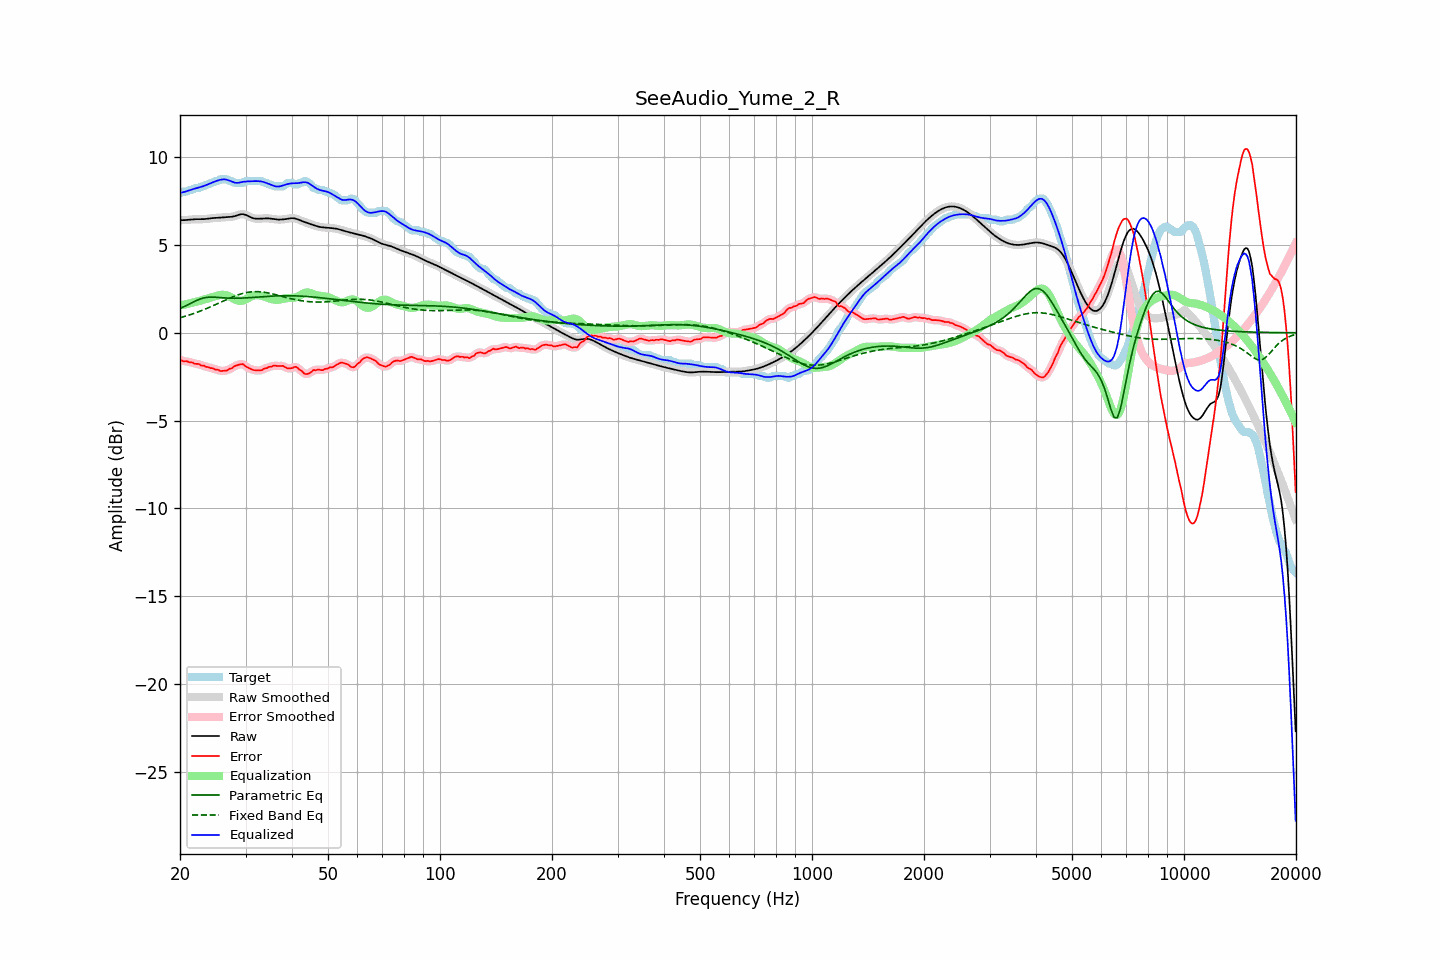

The file beside this chart, header and first rows:
frequency, raw, error, smoothed, error_smoothed, equalization, parametric_eq, fixed_band_eq, equalized_raw, equalized_smoothed, target
20.00, 6.41, -1.53, 6.41, -1.54, 1.55, 1.38, 0.86, 7.97, 7.97, 7.94
20.20, 6.41, -1.58, 6.41, -1.57, 1.57, 1.42, 0.88, 7.99, 7.99, 7.99
20.40, 6.42, -1.63, 6.42, -1.60, 1.59, 1.47, 0.91, 8.01, 8.01, 8.04
20.61, 6.42, -1.62, 6.42, -1.62, 1.61, 1.51, 0.93, 8.03, 8.03, 8.04
20.81, 6.43, -1.61, 6.43, -1.64, 1.63, 1.55, 0.96, 8.06, 8.06, 8.04
21.02, 6.44, -1.65, 6.44, -1.65, 1.65, 1.60, 0.99, 8.09, 8.09, 8.08
21.23, 6.45, -1.70, 6.45, -1.67, 1.67, 1.65, 1.02, 8.12, 8.12, 8.14
21.44, 6.46, -1.69, 6.46, -1.70, 1.70, 1.69, 1.05, 8.15, 8.15, 8.14
21.66, 6.46, -1.70, 6.46, -1.72, 1.72, 1.74, 1.08, 8.18, 8.18, 8.16
21.87, 6.47, -1.76, 6.47, -1.74, 1.74, 1.78, 1.11, 8.21, 8.21, 8.23
22.09, 6.47, -1.77, 6.47, -1.76, 1.76, 1.83, 1.15, 8.23, 8.23, 8.24
22.31, 6.47, -1.77, 6.47, -1.78, 1.79, 1.87, 1.18, 8.26, 8.26, 8.24
22.54, 6.47, -1.78, 6.47, -1.81, 1.81, 1.91, 1.21, 8.28, 8.28, 8.25
22.76, 6.47, -1.86, 6.47, -1.83, 1.84, 1.94, 1.25, 8.31, 8.31, 8.33
22.99, 6.47, -1.87, 6.47, -1.87, 1.86, 1.97, 1.29, 8.34, 8.34, 8.34
23.22, 6.48, -1.87, 6.48, -1.90, 1.89, 1.99, 1.32, 8.37, 8.37, 8.35
23.45, 6.48, -1.94, 6.48, -1.92, 1.92, 2.01, 1.36, 8.40, 8.40, 8.43
23.69, 6.50, -1.95, 6.50, -1.95, 1.95, 2.02, 1.40, 8.44, 8.44, 8.44
23.92, 6.51, -1.97, 6.51, -1.98, 1.97, 2.03, 1.44, 8.48, 8.48, 8.47
24.16, 6.52, -2.01, 6.52, -1.99, 2.00, 2.03, 1.48, 8.52, 8.52, 8.53
24.40, 6.53, -2.01, 6.53, -2.03, 2.03, 2.03, 1.52, 8.56, 8.56, 8.54
24.65, 6.54, -2.04, 6.54, -2.05, 2.06, 2.03, 1.56, 8.59, 8.59, 8.58
24.89, 6.54, -2.10, 6.54, -2.07, 2.09, 2.03, 1.60, 8.63, 8.63, 8.64
25.14, 6.55, -2.09, 6.55, -2.11, 2.11, 2.02, 1.65, 8.66, 8.66, 8.64
25.39, 6.55, -2.12, 6.55, -2.14, 2.13, 2.01, 1.69, 8.69, 8.69, 8.67
25.65, 6.56, -2.18, 6.56, -2.16, 2.15, 2.00, 1.73, 8.71, 8.71, 8.74
25.91, 6.57, -2.17, 6.57, -2.17, 2.16, 2.00, 1.77, 8.73, 8.73, 8.74
26.16, 6.58, -2.17, 6.58, -2.18, 2.16, 1.99, 1.81, 8.74, 8.74, 8.74
26.43, 6.58, -2.16, 6.58, -2.16, 2.15, 1.98, 1.86, 8.74, 8.74, 8.74
26.69, 6.59, -2.15, 6.59, -2.14, 2.13, 1.98, 1.90, 8.72, 8.72, 8.74
26.96, 6.59, -2.11, 6.59, -2.11, 2.10, 1.97, 1.94, 8.69, 8.69, 8.70
27.23, 6.60, -2.04, 6.60, -2.07, 2.06, 1.97, 1.98, 8.66, 8.66, 8.64
27.50, 6.61, -2.03, 6.61, -2.01, 2.01, 1.97, 2.02, 8.62, 8.62, 8.64
27.77, 6.62, -1.96, 6.62, -1.96, 1.96, 1.97, 2.05, 8.58, 8.58, 8.59
28.05, 6.64, -1.90, 6.65, -1.91, 1.91, 1.96, 2.09, 8.55, 8.56, 8.54
28.33, 6.68, -1.87, 6.68, -1.86, 1.87, 1.97, 2.12, 8.54, 8.54, 8.54
28.62, 6.71, -1.84, 6.71, -1.83, 1.84, 1.97, 2.16, 8.54, 8.54, 8.54
28.90, 6.74, -1.81, 6.73, -1.80, 1.82, 1.97, 2.19, 8.56, 8.55, 8.54
29.19, 6.75, -1.79, 6.75, -1.79, 1.82, 1.97, 2.22, 8.57, 8.57, 8.54
29.48, 6.76, -1.78, 6.76, -1.80, 1.84, 1.98, 2.24, 8.60, 8.59, 8.54
29.78, 6.74, -1.85, 6.74, -1.85, 1.87, 1.98, 2.26, 8.61, 8.61, 8.59
30.08, 6.71, -1.93, 6.71, -1.91, 1.91, 1.99, 2.28, 8.62, 8.62, 8.64
30.38, 6.67, -1.97, 6.67, -1.97, 1.95, 1.99, 2.30, 8.62, 8.62, 8.64
30.68, 6.62, -2.02, 6.62, -2.02, 2.00, 2.00, 2.32, 8.63, 8.63, 8.64
30.99, 6.58, -2.06, 6.58, -2.06, 2.05, 2.01, 2.33, 8.63, 8.63, 8.64
31.30, 6.54, -2.10, 6.54, -2.10, 2.09, 2.01, 2.34, 8.64, 8.64, 8.64
31.61, 6.52, -2.13, 6.52, -2.13, 2.12, 2.02, 2.34, 8.64, 8.64, 8.64
31.93, 6.50, -2.14, 6.50, -2.14, 2.14, 2.03, 2.34, 8.64, 8.64, 8.64
32.24, 6.50, -2.15, 6.50, -2.15, 2.15, 2.03, 2.34, 8.64, 8.64, 8.64
32.57, 6.50, -2.15, 6.50, -2.15, 2.14, 2.04, 2.34, 8.63, 8.63, 8.64
32.89, 6.50, -2.14, 6.50, -2.14, 2.12, 2.05, 2.33, 8.63, 8.63, 8.64
33.22, 6.51, -2.13, 6.51, -2.11, 2.10, 2.05, 2.32, 8.61, 8.61, 8.64
33.55, 6.52, -2.06, 6.51, -2.08, 2.07, 2.06, 2.31, 8.59, 8.59, 8.57
33.89, 6.52, -2.02, 6.52, -2.03, 2.04, 2.07, 2.30, 8.56, 8.56, 8.54
34.23, 6.52, -2.02, 6.52, -1.99, 2.00, 2.07, 2.28, 8.52, 8.52, 8.54
34.57, 6.52, -1.95, 6.52, -1.97, 1.97, 2.08, 2.27, 8.49, 8.49, 8.47
34.92, 6.51, -1.93, 6.51, -1.94, 1.94, 2.08, 2.25, 8.45, 8.45, 8.44
35.27, 6.49, -1.93, 6.49, -1.91, 1.92, 2.09, 2.23, 8.41, 8.41, 8.43
35.62, 6.48, -1.88, 6.48, -1.89, 1.90, 2.09, 2.21, 8.38, 8.38, 8.36
35.97, 6.47, -1.88, 6.47, -1.88, 1.88, 2.10, 2.18, 8.35, 8.35, 8.34
... 635 more rows
